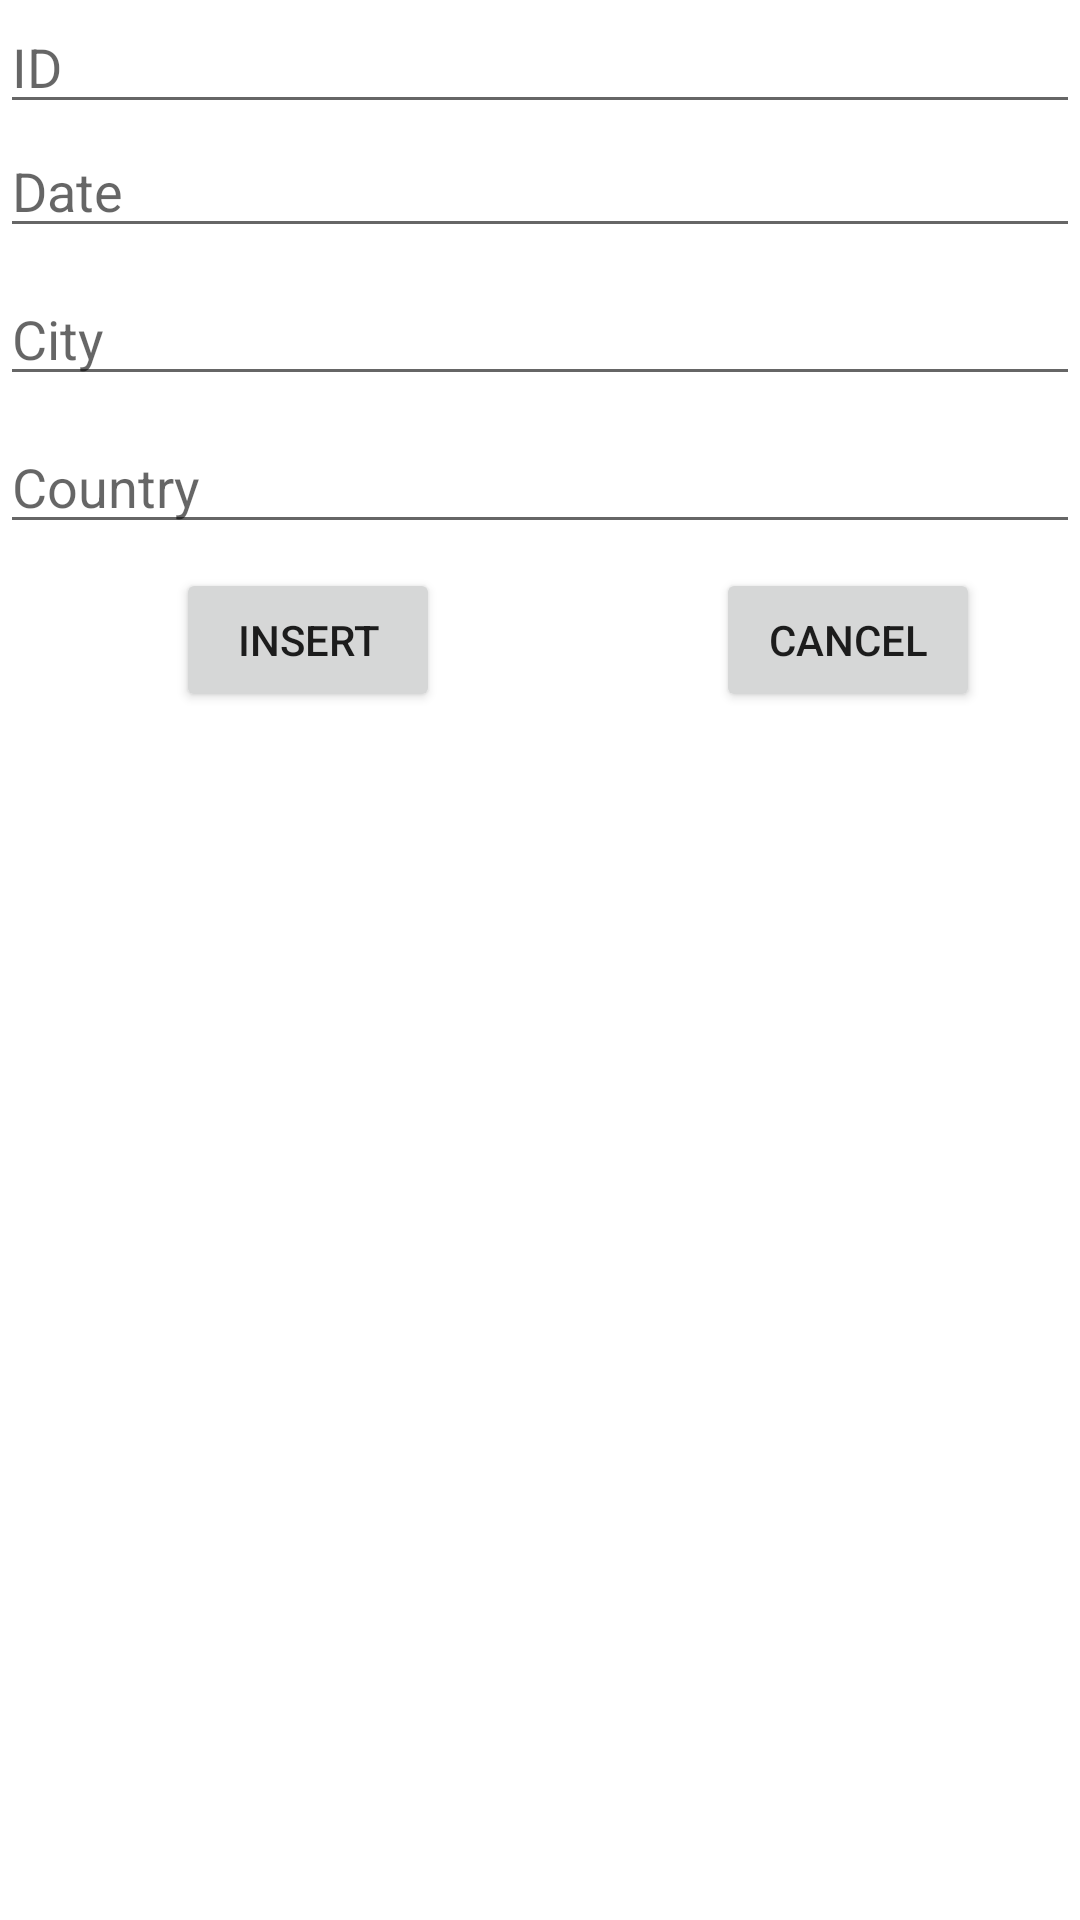

Reconstruct the res/layout file that produces this screen, plus the resources it refers to.
<!-- AndroidManifest.xml: application theme Theme.Noobdroid -->
<!-- res/layout/fragment_race_insert.xml -->
<?xml version="1.0" encoding="utf-8"?>
<androidx.constraintlayout.widget.ConstraintLayout xmlns:android="http://schemas.android.com/apk/res/android"
    xmlns:app="http://schemas.android.com/apk/res-auto"
    xmlns:tools="http://schemas.android.com/tools"
    android:layout_width="match_parent"
    android:layout_height="match_parent"
    tools:context=".RaceInsertFragment">


    <com.google.android.material.textfield.TextInputEditText
        android:id="@+id/input_id"
        android:layout_width="match_parent"
        android:layout_height="wrap_content"
        android:hint="@string/id"
        app:layout_constraintEnd_toEndOf="parent"
        app:layout_constraintStart_toStartOf="parent"
        app:layout_constraintTop_toTopOf="parent" />

    <com.google.android.material.textfield.TextInputEditText
        android:id="@+id/input_date"
        android:layout_width="match_parent"
        android:layout_height="wrap_content"
        android:hint="@string/date"
        app:layout_constraintEnd_toEndOf="parent"
        app:layout_constraintStart_toStartOf="parent"
        app:layout_constraintTop_toBottomOf="@+id/input_id" />

    <com.google.android.material.textfield.TextInputEditText
        android:id="@+id/input_city"
        android:layout_width="match_parent"
        android:layout_height="wrap_content"
        android:layout_marginTop="8dp"
        android:hint="@string/city"
        app:layout_constraintEnd_toEndOf="parent"
        app:layout_constraintStart_toStartOf="parent"
        app:layout_constraintTop_toBottomOf="@+id/input_date" />

    <com.google.android.material.textfield.TextInputEditText
        android:id="@+id/input_country"
        android:layout_width="match_parent"
        android:layout_height="wrap_content"
        android:layout_marginTop="8dp"
        android:hint="@string/country"
        app:layout_constraintEnd_toEndOf="parent"
        app:layout_constraintStart_toStartOf="parent"
        app:layout_constraintTop_toBottomOf="@+id/input_city" />

    <Button
        android:id="@+id/btn_modify_race"
        android:layout_width="wrap_content"
        android:layout_height="wrap_content"
        android:layout_marginTop="8dp"
        android:text="@string/insert"
        app:layout_constraintEnd_toStartOf="@+id/guideline3"
        app:layout_constraintStart_toStartOf="parent"
        app:layout_constraintTop_toBottomOf="@+id/input_country" />

    <Button
        android:id="@+id/btn_cancel_race"
        android:layout_width="wrap_content"
        android:layout_height="48dp"
        android:layout_marginTop="8dp"
        android:text="@string/cancel"
        app:layout_constraintEnd_toEndOf="parent"
        app:layout_constraintStart_toStartOf="@+id/guideline3"
        app:layout_constraintTop_toBottomOf="@+id/input_country" />

    <androidx.constraintlayout.widget.Guideline
        android:id="@+id/guideline3"
        android:layout_width="wrap_content"
        android:layout_height="wrap_content"
        android:orientation="vertical"
        app:layout_constraintGuide_begin="205dp" />

</androidx.constraintlayout.widget.ConstraintLayout>
<!-- resources referenced by this layout -->
<resources>
  <string name="cancel">Cancel</string>
  <string name="city">City</string>&gt;
  <string name="country">Country</string>
  <string name="date">Date</string>
  <string name="id">ID</string>
  <string name="insert">Insert</string>
  <style name="Theme.Noobdroid" parent="Theme.MaterialComponents.DayNight.DarkActionBar">
          
          <item name="colorPrimary">@color/ocean</item>
          <item name="colorPrimaryVariant">@color/deep_aqua</item>
          <item name="colorOnPrimary">@color/seafoam</item>
          
          <item name="colorSecondary">@color/wave</item>
          <item name="colorSecondaryVariant">@color/ocean</item>
          <item name="colorOnSecondary">@color/deep_aqua</item>
          
          <item name="android:statusBarColor" tools:targetApi="l">?attr/colorPrimaryVariant</item>
          
      </style>
  <color name="ocean">#07575B</color>
  <color name="deep_aqua">#003B46</color>
  <color name="seafoam">#C4DFE6</color>
  <color name="wave">#66A5AD</color>
</resources>
